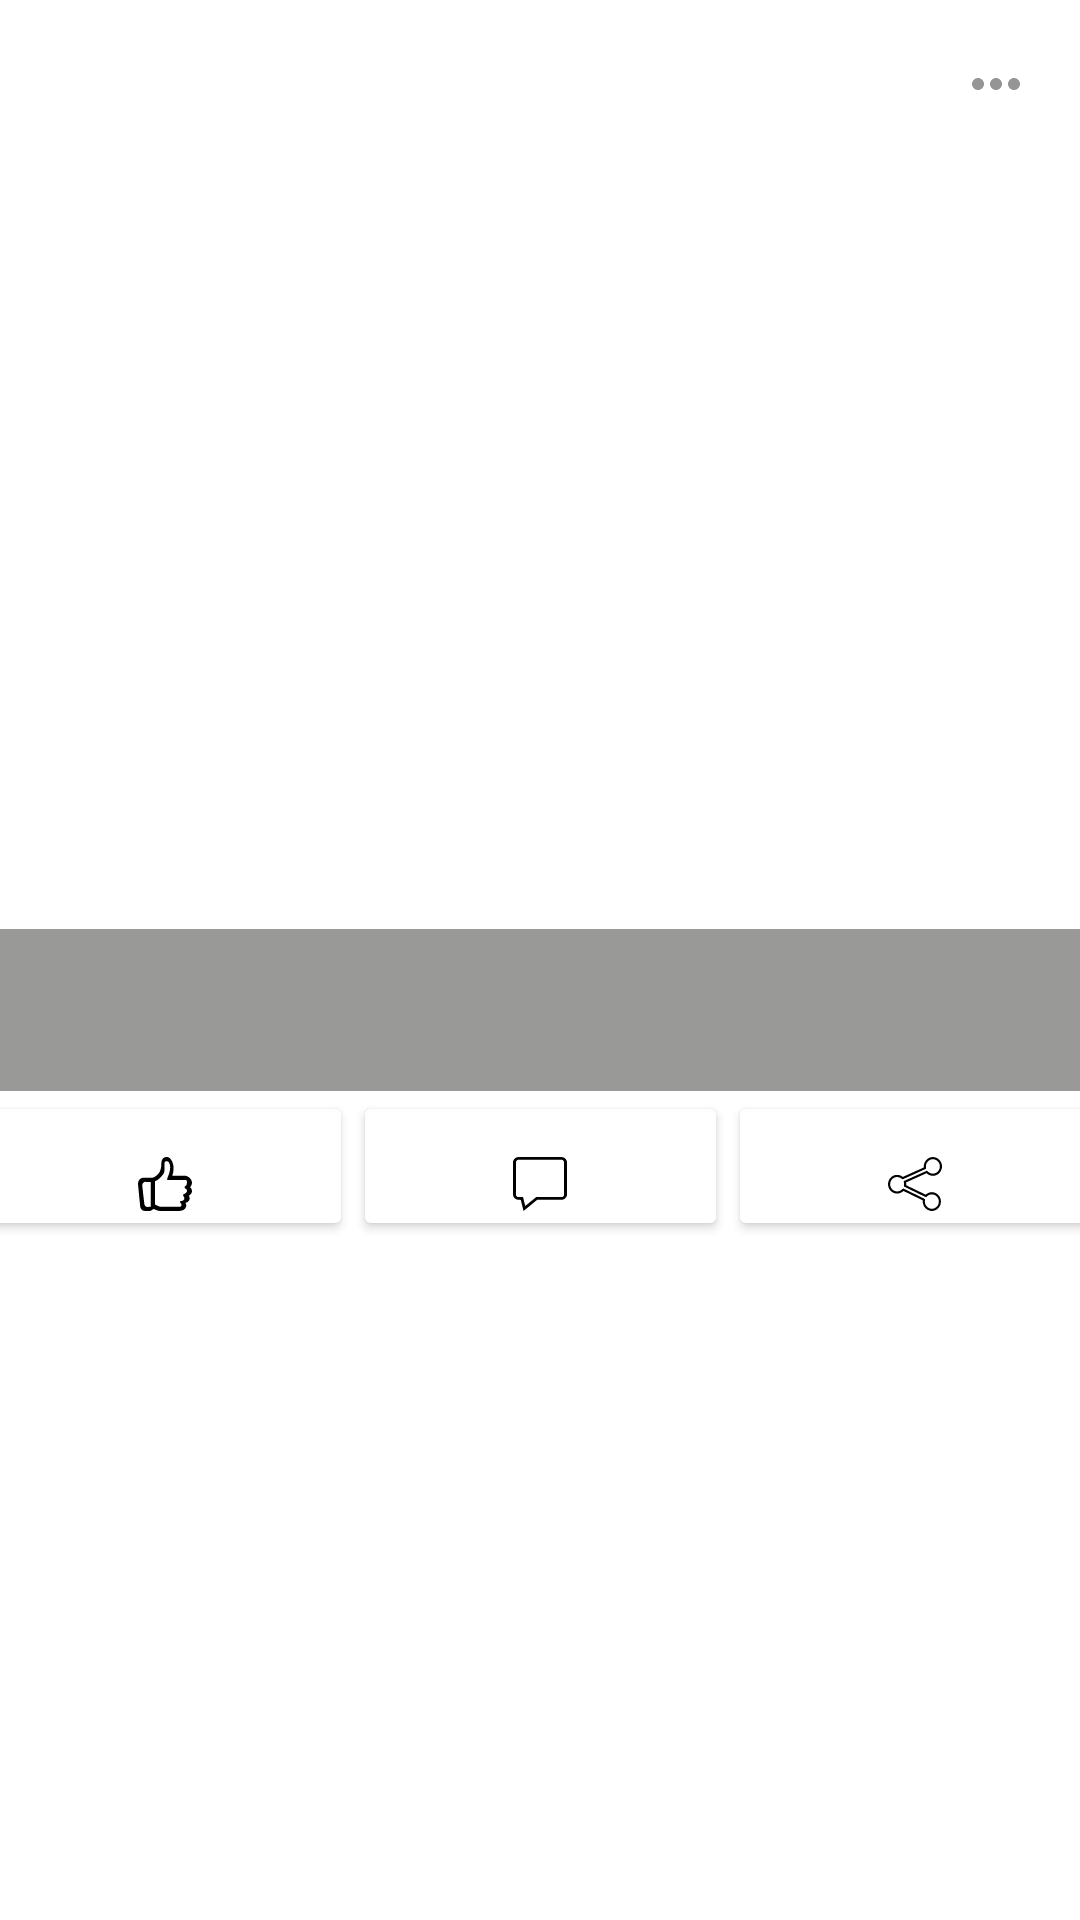

Here is an Android app screen rendered from its layout file. Give the layout XML and the strings, colors and styles it references.
<!-- AndroidManifest.xml: application theme Theme.SEMUSP -->
<!-- res/layout/feed_item.xml -->
<?xml version="1.0" encoding="utf-8"?>
<androidx.constraintlayout.widget.ConstraintLayout xmlns:android="http://schemas.android.com/apk/res/android"
    xmlns:app="http://schemas.android.com/apk/res-auto"
    xmlns:tools="http://schemas.android.com/tools"
    android:layout_width="match_parent"
    android:layout_height="wrap_content"
    tools:ignore="ExtraText"
    >

    <ImageView
        android:id="@+id/image_view_user"
        android:layout_width="48dp"
        android:layout_height="48dp"
        android:layout_marginStart="16dp"
        android:layout_marginTop="16dp"
        android:contentDescription="@string/todo"
        app:layout_constraintStart_toStartOf="parent"
        app:layout_constraintTop_toTopOf="parent"
        tools:srcCompat="@tools:sample/avatars" />

    <TextView
        android:id="@+id/text_username"
        android:layout_width="0dp"
        android:layout_height="wrap_content"
        android:layout_marginStart="8dp"
        android:layout_marginEnd="8dp"
        android:textColor="@android:color/black"
        android:textSize="16sp"
        android:textStyle="bold"
        app:layout_constraintEnd_toStartOf="@id/image_view_more"
        app:layout_constraintStart_toEndOf="@id/image_view_user"
        app:layout_constraintTop_toTopOf="@id/image_view_user"
        tools:text="User A" />

    <ImageView
        android:id="@+id/image_view_more"
        android:layout_width="wrap_content"
        android:layout_height="wrap_content"
        android:layout_marginEnd="16dp"
        android:contentDescription="@string/Todo2"
        app:layout_constraintEnd_toEndOf="parent"
        app:layout_constraintTop_toTopOf="@id/text_username"
        app:srcCompat="@drawable/ic_baseline_more_horiz_24" />

    <TextView
        android:id="@+id/text_view_time"
        android:layout_width="0dp"
        android:layout_height="wrap_content"
        android:layout_marginStart="8dp"
        app:layout_constraintBottom_toBottomOf="@id/image_view_user"
        app:layout_constraintStart_toEndOf="@id/image_view_user"
        tools:text="2 minutos" />

    <ImageView
        android:id="@+id/image_view_post"
        android:layout_width="0dp"
        android:layout_height="0dp"
        android:contentDescription="@string/Todo3"
        android:scaleType="centerCrop"
        android:layout_marginTop="8dp"
        app:layout_constraintDimensionRatio="16:9"
        app:layout_constraintEnd_toEndOf="parent"
        app:layout_constraintStart_toStartOf="parent"
        app:layout_constraintTop_toBottomOf="@id/text_view_content"
        tools:srcCompat="@tools:sample/backgrounds/scenic" />

    <LinearLayout
        android:id="@+id/post_container"
        android:layout_width="0dp"
        android:layout_height="wrap_content"
        android:orientation="vertical"
        app:layout_constraintTop_toBottomOf="@id/image_view_post"
        app:layout_constraintEnd_toEndOf="parent"
        app:layout_constraintStart_toStartOf="parent"
        android:background="#999997"

        >

        <TextView
            android:id="@+id/tex_view_post_title"
            android:layout_width="wrap_content"
            android:layout_height="wrap_content"
            android:layout_marginStart="8dp"
            android:layout_marginTop="8dp"
            android:layout_marginEnd="8dp"
            tools:text="blog.google.com"/>
        <TextView
            android:id="@+id/tex_view_post_subtitle"
            android:layout_width="wrap_content"
            android:layout_height="wrap_content"
            android:layout_marginStart="8dp"
            android:layout_marginBottom="8dp"
            android:layout_marginEnd="8dp"
            android:maxLines="2"
            android:ellipsize="end"
            android:textStyle="bold"
            android:textColor="@color/black"
            tools:text="Poison ivy grew through the fence they said was impenetrable. He had a hidden stash underneath the floorboards in the back room of the house.

Ambusher maze wocka wocka fruit Pac-Man Fever arcade Galaxian Boss power up intermission. She was disgusted he couldn’t tell the difference between lemonade and limeade. He hated that he loved what she hated about hate."/>
    </LinearLayout>


    <Button
        android:id="@+id/button_like"
        android:layout_width="125dp"
        android:layout_height="50dp"
        android:backgroundTint="@color/white"
        android:drawableBottom="@drawable/ic_like_svg"
        android:text="@string/like"
        android:textAllCaps="false"
        app:layout_constraintEnd_toStartOf="@id/buttom_coment"
        app:layout_constraintHorizontal_bias="0.5"
        app:layout_constraintStart_toStartOf="parent"
        app:layout_constraintTop_toBottomOf="@id/post_container" /><![CDATA[




    />




    ]]>

    <Button
        android:id="@+id/buttom_coment"
        android:layout_width="125dp"
        android:layout_height="50dp"
        android:backgroundTint="@color/white"
        android:drawableBottom="@drawable/ic_coment"
        android:drawablePadding="8dp"
        android:text="@string/coment"
        android:textAllCaps="false"
        app:layout_constraintEnd_toStartOf="@id/buttom_share"
        app:layout_constraintHorizontal_bias="0.5"
        app:layout_constraintStart_toEndOf="@id/button_like"
        app:layout_constraintTop_toBottomOf="@id/post_container"
        />

    <Button
        android:id="@+id/buttom_share"
        android:layout_width="125dp"
        android:layout_height="50dp"
        android:backgroundTint="@color/white"
        android:drawableBottom="@drawable/ic_share"
        android:text="@string/share"
        android:textAllCaps="false"
        app:layout_constraintBottom_toBottomOf="parent"
        app:layout_constraintEnd_toEndOf="parent"
        app:layout_constraintHorizontal_bias="0.5"
        app:layout_constraintStart_toEndOf="@id/buttom_coment"
        app:layout_constraintTop_toBottomOf="@id/post_container"
        app:layout_constraintVertical_bias="0.0" />

    <TextView
        android:id="@+id/text_view_content"
        android:layout_width="0dp"
        android:layout_height="wrap_content"
        android:layout_marginStart="8dp"
        android:layout_marginTop="16dp"
        android:layout_marginEnd="8dp"
        android:lineSpacingExtra="2dp"
        android:textColor="@color/black"
        app:layout_constraintEnd_toEndOf="@id/image_view_more"
        app:layout_constraintStart_toStartOf="@id/image_view_user"
        app:layout_constraintTop_toBottomOf="@id/text_view_time"
        tools:text="He found his art never progressed when he literally used his sweat and tears. The old apple revels in its authority. Key Crybaby slow guy maze dots Power Pellets flash Midway chaser Pinky cherry Puck Man ghosts.

The beauty of the sunset was obscured by the industrial cranes. The old apple revels in its authority. Poison ivy grew through the fence they said was impenetrable. Orange fickle blue guy maze chase." />


</androidx.constraintlayout.widget.ConstraintLayout>
<!-- resources referenced by this layout -->
<resources>
  <color name="black">#FF000000</color>
  <color name="white">#FFFFFFFF</color>
  <!-- drawable ic_baseline_more_horiz_24 (drawable) -->
  <vector android:height="24dp" android:tint="#959595"
      android:viewportHeight="24" android:viewportWidth="24"
  
      android:width="24dp"
      xmlns:android="http://schemas.android.com/apk/res/android">
      <path android:fillColor="@android:color/black"
          android:pathData="M6,10c-1.1,0 -2,0.9 -2,2s0.9,2 2,2 2,-0.9 2,-2 -0.9,-2 -2,-2zM18,10c-1.1,0 -2,0.9 -2,2s0.9,2 2,2 2,-0.9 2,-2 -0.9,-2 -2,-2zM12,10c-1.1,0 -2,0.9 -2,2s0.9,2 2,2 2,-0.9 2,-2 -0.9,-2 -2,-2z"/>
  </vector>
  <!-- drawable ic_coment (drawable) -->
  <vector xmlns:android="http://schemas.android.com/apk/res/android"
      android:width="18sp"
      android:height="18sp"
      android:viewportWidth="924"
      android:viewportHeight="980">
    <path
        android:pathData="M81,1.5c-20.5,3.7 -37.5,12.7 -52.5,27.9 -13.1,13.2 -22.2,30.1 -26.2,48.6 -1.7,8.1 -1.8,22.5 -1.8,310.5 0,321.5 -0.2,306.2 4.7,321.5 8.8,27.3 30.8,50.5 57.8,60.9 12.8,4.9 21.4,6.2 46.7,6.8 20.1,0.5 23.3,0.8 23.7,2.2 0.3,0.9 10.9,46.1 23.6,100.5 12.7,54.5 23.2,99.1 23.3,99.2 0.2,0.2 7.5,-6.1 78.2,-67.5 18.2,-15.8 60.3,-52.4 93.7,-81.4l60.7,-52.7 213.3,-0.2 213.3,-0.3 10,-2.8c19.4,-5.3 33.3,-13.6 47.2,-28 12.6,-13.2 20.9,-29 25,-47.7 1.7,-8.1 1.8,-21.7 1.8,-310 0,-253.3 -0.2,-302.6 -1.4,-308.5 -8.2,-41.6 -38.9,-71.8 -80,-79 -12.1,-2.1 -749.4,-2.1 -761.1,-0zM836.1,50.4c16.8,3.6 31,16.5 36,32.7 1.8,5.9 1.9,14.4 1.9,305.3 0,272.3 -0.1,299.7 -1.6,304.7 -5,16.8 -17.5,29.2 -33.9,33.5 -4.1,1.1 -44.4,1.4 -224,1.4l-219,-0 -92.8,80.6c-51.1,44.3 -93,80.4 -93.1,80.2 -0.2,-0.1 -8.1,-33.6 -17.5,-74.3 -9.5,-40.7 -18,-76.8 -18.8,-80.2l-1.5,-6.3 -40.7,-0c-44.1,-0 -45.5,-0.1 -56.5,-5.7 -6.6,-3.3 -15.7,-12.6 -19.1,-19.4 -5.8,-11.4 -5.5,9.6 -5.5,-314.6 0,-290.8 0.1,-299.3 1.9,-305.2 5,-16 19.2,-29.1 35.5,-32.6 9.4,-2.1 739.1,-2.1 748.7,-0.1z"
        android:fillColor="#000000"
        android:strokeColor="#00000000"/>
  </vector>
  <!-- drawable ic_like_svg: vector/xml drawable (drawable, 2982 chars, omitted) -->
  <!-- drawable ic_share: vector/xml drawable (drawable, 3056 chars, omitted) -->
  <string name="Todo2">TODO</string>
  <string name="Todo3">TODO</string>
  <string name="coment" />
  <string name="like" />
  <string name="share" />
  <string name="todo">TODO</string>
  <style name="Theme.SEMUSP" parent="Theme.MaterialComponents.DayNight.DarkActionBar">
          
          <item name="colorPrimary">@color/verde</item>
          <item name="colorPrimaryVariant">@color/black</item>
          <item name="colorOnPrimary">@color/white</item>
          
          <item name="colorSecondary">@color/teal_200</item>
          <item name="colorSecondaryVariant">@color/teal_700</item>
          <item name="colorOnSecondary">@color/black</item>
          
          <item name="android:statusBarColor" tools:targetApi="l">?attr/colorPrimaryVariant</item>
          
      </style>
  <color name="verde">#89C900</color>
  <color name="teal_200">#FF03DAC5</color>
  <color name="teal_700">#FF018786</color>
</resources>
